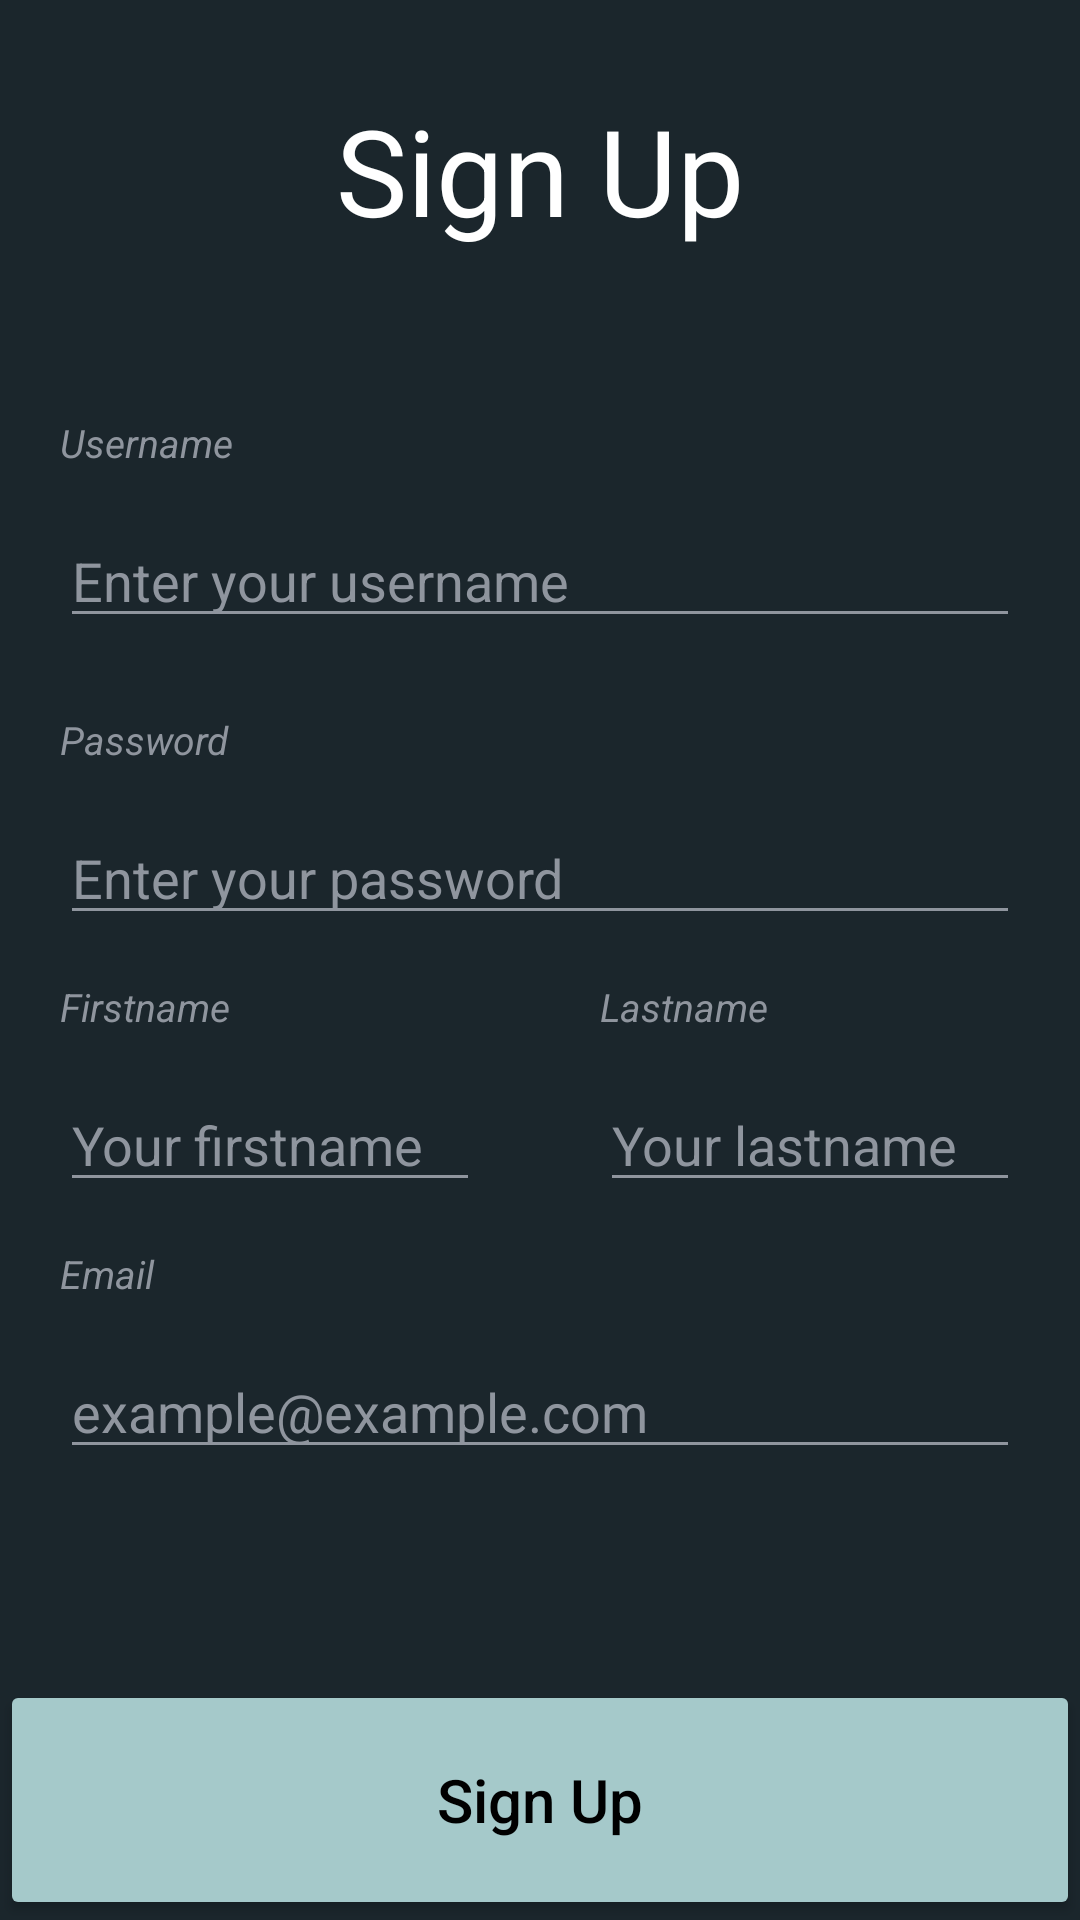

This screen was rendered from an Android layout file. Write that file and the resources it references.
<!-- AndroidManifest.xml: application theme Theme.Btl -->
<!-- res/layout/activity_sign_up.xml -->
<?xml version="1.0" encoding="utf-8"?>
<androidx.constraintlayout.widget.ConstraintLayout xmlns:android="http://schemas.android.com/apk/res/android"
    xmlns:app="http://schemas.android.com/apk/res-auto"
    xmlns:tools="http://schemas.android.com/tools"
    android:layout_width="match_parent"
    android:layout_height="match_parent"
    android:background="@color/primaryBackground"
    tools:context=".SignUpActivity">



    <LinearLayout
        android:id="@+id/linearLayout"
        android:layout_width="match_parent"
        android:layout_height="match_parent"
        android:orientation="vertical"
        app:layout_constraintBottom_toBottomOf="parent"
        app:layout_constraintEnd_toEndOf="parent"
        app:layout_constraintHorizontal_bias="0.0"
        android:layout_marginTop="30dp"
        app:layout_constraintStart_toStartOf="parent"
        app:layout_constraintTop_toTopOf="parent"

        app:layout_constraintVertical_bias="0.0">

        <TextView
            android:id="@+id/textView3"
            android:layout_width="match_parent"
            android:layout_height="wrap_content"
            android:text="Sign Up"
            android:textAlignment="center"
            android:textColor="@color/white"
            android:textSize="40dp"
            app:layout_constraintBottom_toBottomOf="parent"
            app:layout_constraintEnd_toEndOf="parent"
            app:layout_constraintStart_toStartOf="parent"
            app:layout_constraintTop_toTopOf="parent"
            app:layout_constraintVertical_bias="0.072" />

        <LinearLayout
            android:layout_width="match_parent"
            android:layout_height="wrap_content"
            android:layout_weight="1"
            android:gravity="center"
            android:orientation="vertical">

            <LinearLayout
                android:layout_width="match_parent"
                android:layout_height="wrap_content"
                android:layout_marginBottom="10dp"
                android:orientation="vertical">

                <TextView
                    android:layout_width="match_parent"
                    android:layout_height="wrap_content"
                    android:layout_marginLeft="20dp"
                    android:layout_marginRight="20dp"
                    android:text="Username"
                    android:textColor="@color/grey"
                    android:textSize="13dp"
                    android:textStyle="italic" />

                <EditText
                    android:id="@+id/usernameText"
                    android:layout_width="match_parent"
                    android:layout_height="wrap_content"
                    android:layout_marginLeft="20dp"
                    android:layout_marginTop="15dp"
                    android:layout_marginRight="20dp"
                    android:layout_marginBottom="15dp"
                    android:backgroundTint="@color/grey"
                    android:hint="Enter your username"
                    android:textColor="@color/white"
                    android:textColorHint="@color/grey"
                    android:textSize="18dp" />
            </LinearLayout>

            <LinearLayout
                android:layout_width="match_parent"
                android:layout_height="wrap_content"
                android:orientation="vertical">

                <TextView
                    android:layout_width="match_parent"
                    android:layout_height="wrap_content"
                    android:layout_marginLeft="20dp"
                    android:layout_marginRight="20dp"
                    android:text="Password"
                    android:textColor="@color/grey"
                    android:textSize="13dp"
                    android:textStyle="italic" />

                <EditText
                    android:id="@+id/passwordText"
                    android:layout_width="match_parent"
                    android:layout_height="wrap_content"
                    android:layout_marginLeft="20dp"
                    android:layout_marginTop="15dp"
                    android:layout_marginRight="20dp"
                    android:layout_marginBottom="15dp"
                    android:backgroundTint="@color/grey"
                    android:ems="10"
                    android:hint="Enter your password"
                    android:inputType="textPassword"
                    android:textColor="@color/white"
                    android:textColorHint="@color/grey"
                    android:textSize="18dp" />
            </LinearLayout>

            <LinearLayout
                android:layout_width="wrap_content"
                android:layout_height="wrap_content"
                android:orientation="horizontal">

                <LinearLayout
                    android:layout_width="match_parent"
                    android:layout_height="wrap_content"
                    android:layout_weight="1"
                    android:orientation="vertical">

                    <TextView
                        android:layout_width="match_parent"
                        android:layout_height="wrap_content"
                        android:layout_marginLeft="20dp"
                        android:layout_marginRight="20dp"
                        android:text="Firstname"
                        android:textColor="@color/grey"
                        android:textSize="13dp"
                        android:textStyle="italic" />

                    <EditText
                        android:id="@+id/firstnameText"
                        android:layout_width="match_parent"
                        android:layout_height="wrap_content"
                        android:layout_marginLeft="20dp"
                        android:layout_marginTop="15dp"
                        android:layout_marginRight="20dp"
                        android:layout_marginBottom="15dp"
                        android:backgroundTint="@color/grey"
                        android:ems="10"
                        android:hint="Your firstname"
                        android:inputType="textEmailAddress"
                        android:textColor="@color/white"
                        android:textColorHint="@color/grey"
                        android:textSize="18dp" />
                </LinearLayout>
                <LinearLayout
                    android:layout_width="match_parent"
                    android:layout_height="wrap_content"
                    android:layout_weight="1"
                    android:orientation="vertical">

                    <TextView
                        android:layout_width="match_parent"
                        android:layout_height="wrap_content"
                        android:layout_marginLeft="20dp"
                        android:layout_marginRight="20dp"
                        android:text="Lastname"
                        android:textColor="@color/grey"
                        android:textSize="13dp"
                        android:textStyle="italic" />

                    <EditText
                        android:id="@+id/lastnameText"
                        android:layout_width="match_parent"
                        android:layout_height="wrap_content"
                        android:layout_marginLeft="20dp"
                        android:layout_marginTop="15dp"
                        android:layout_marginRight="20dp"
                        android:layout_marginBottom="15dp"
                        android:backgroundTint="@color/grey"
                        android:ems="10"
                        android:hint="Your lastname"
                        android:inputType="textEmailAddress"
                        android:textColor="@color/white"
                        android:textColorHint="@color/grey"
                        android:textSize="18dp" />
                </LinearLayout>

            </LinearLayout>

            <LinearLayout
                android:layout_width="match_parent"
                android:layout_height="wrap_content"
                android:orientation="vertical">

                <TextView
                    android:layout_width="match_parent"
                    android:layout_height="wrap_content"
                    android:layout_marginLeft="20dp"
                    android:layout_marginRight="20dp"
                    android:text="Email"
                    android:textColor="@color/grey"
                    android:textSize="13dp"
                    android:textStyle="italic" />

                <EditText
                    android:id="@+id/emailText"
                    android:layout_width="match_parent"
                    android:layout_height="wrap_content"
                    android:layout_marginLeft="20dp"
                    android:layout_marginTop="15dp"
                    android:layout_marginRight="20dp"
                    android:layout_marginBottom="15dp"
                    android:backgroundTint="@color/grey"
                    android:ems="10"
                    android:hint="example@example.com"
                    android:inputType="textEmailAddress"
                    android:textColor="@color/white"
                    android:textColorHint="@color/grey"
                    android:textSize="18dp" />
            </LinearLayout>
        </LinearLayout>

        <Button
            android:id="@+id/registerButton"
            android:layout_width="match_parent"
            android:layout_height="80dp"
            android:backgroundTint="@color/primaryButtonBackground"
            android:inputType="textCapSentences"
            android:insetTop="0dp"
            android:insetBottom="0dp"
            android:text="Sign Up"
            android:textColor="@color/black"
            android:textSize="20dp"
            app:cornerRadius="0dp"></Button>
    </LinearLayout>
</androidx.constraintlayout.widget.ConstraintLayout>
<!-- resources referenced by this layout -->
<resources>
  <color name="black">#FF000000</color>
  <color name="grey">#8F959E</color>
  <color name="primaryBackground">#1B262C</color>
  <color name="primaryButtonBackground">#A5C9CA</color>
  <color name="white">#FFFFFFFF</color>
  <style name="Theme.Btl" parent="Theme.MaterialComponents.DayNight.NoActionBar">
          
          <item name="colorPrimary">@color/purple_500</item>
          <item name="colorPrimaryVariant">@color/purple_700</item>
          <item name="colorOnPrimary">@color/white</item>
          
          <item name="colorSecondary">@color/teal_200</item>
          <item name="colorSecondaryVariant">@color/teal_700</item>
          <item name="colorOnSecondary">@color/black</item>
          
          <item name="android:statusBarColor">?attr/colorPrimaryVariant</item>
          
      </style>
  <color name="purple_500">#FF6200EE</color>
  <color name="purple_700">#FF3700B3</color>
  <color name="teal_200">#FF03DAC5</color>
  <color name="teal_700">#FF018786</color>
</resources>
